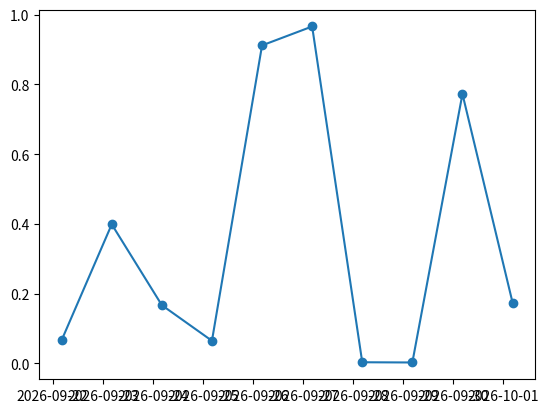

Reproduce this figure in Python.
import matplotlib as mpl
import matplotlib.pyplot as plt
import numpy as np
import datetime as dt

dates = [dt.datetime.today() + dt.timedelta(days=i) for i in range(10)]#10 days
values = np.random.rand(len(dates))
plt.plot_date(mpl.dates.date2num(dates), values, linestyle='-');#connects points with lines
plt.show()